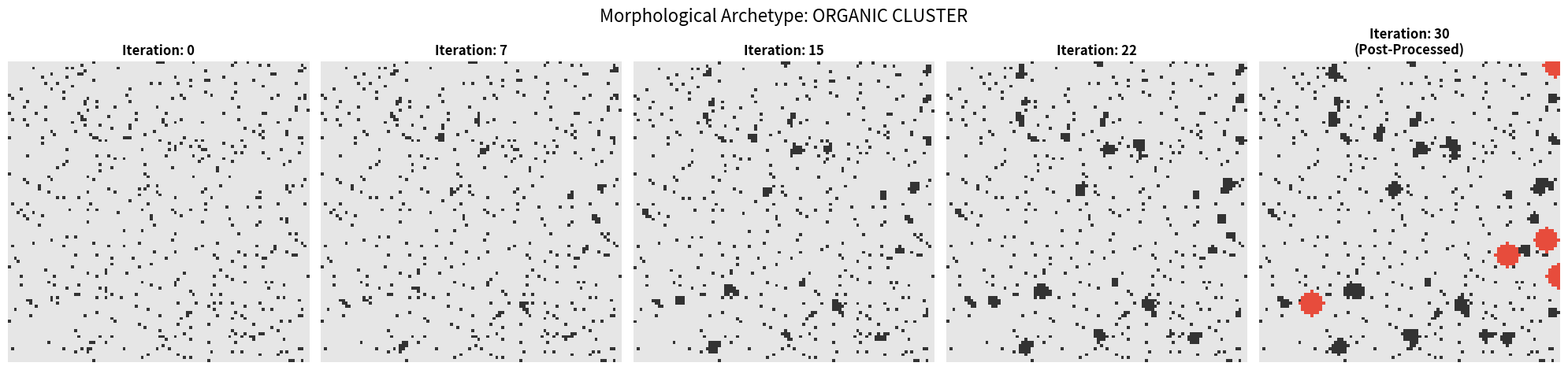

This chart was generated by the following Python code:
import numpy as np
import matplotlib.pyplot as plt
from matplotlib import colors
from scipy.signal import convolve2d
import random

# ==========================================
# 1. CONFIGURATION & PARAMETERS
# ==========================================

# Grid Definitions
GRID_H, GRID_W = 100, 100  # Size of G_c (m x n)

# State Definitions
STATE_A = 0  # Available (Plantable) - Light Gray
STATE_P = 1  # Prohibited (Buildings) - Dark Gray
STATE_V = 2  # Vulnerable (Schools/Hospitals) - Red

# Morphological Archetypes
ARCHETYPES = {
    'organic_cluster': {
        'p_init': 0.05, 'theta': 3, 'alpha': 0.01, 
        'beta': 0.2, 't_max': 30, 'bias_axis': None
    },
    'sparse_suburban': {
        'p_init': 0.02, 'theta': 5, 'alpha': 0.005, 
        'beta': 0.1, 't_max': 40, 'bias_axis': None
    },
    'linear_corridor': {
        'p_init': 0.03, 'theta': 4, 'alpha': 0.02, 
        'beta': 0.15, 't_max': 35, 'bias_axis': 'y' # Biased along Y-axis (vertical strip)
    }
}

# Select Archetype here
CURRENT_ARCHETYPE = 'organic_cluster' 
PARAMS = ARCHETYPES[CURRENT_ARCHETYPE]

# ==========================================
# 2. CORE FUNCTIONS
# ==========================================

def initialize_grid(rows, cols, params):
    """
    Initializes the grid with seed 'P' cells based on density.
    Handles spatial biasing for specific archetypes.
    """
    grid = np.zeros((rows, cols), dtype=int)
    
    # Generate random mask
    random_mask = np.random.random((rows, cols))
    
    # Apply Biasing if required (e.g., Linear Corridor)
    if params.get('bias_axis') == 'y':
        # Create a probability gradient or hard mask centered on the vertical axis
        center_col = cols // 2
        width = cols // 5
        # Only allow seeds in the central strip
        spatial_mask = np.zeros((rows, cols), dtype=bool)
        spatial_mask[:, center_col-width : center_col+width] = True
        
        # Combine random chance with spatial restriction
        seeds = (random_mask < params['p_init']) & spatial_mask
    else:
        # Uniform random seeding
        seeds = random_mask < params['p_init']
        
    grid[seeds] = STATE_P
    return grid

def count_neighbors(grid):
    """
    Counts 'P' neighbors using convolution (Moore Neighborhood).
    """
    # Kernel for 8 neighbors (Moore)
    kernel = np.array([[1, 1, 1],
                       [1, 0, 1],
                       [1, 1, 1]])
    
    # Create a binary mask where P exists (1 if P, 0 otherwise)
    p_mask = (grid == STATE_P).astype(int)
    
    # Convolve to count neighbors
    neighbor_counts = convolve2d(p_mask, kernel, mode='same', boundary='fill', fillvalue=0)
    return neighbor_counts

def ca_step(grid, params):
    """
    Executes one iteration of the CA Transition Rule.
    """
    new_grid = grid.copy()
    rows, cols = grid.shape
    
    # Get neighbor counts
    n_p = count_neighbors(grid)
    
    # Calculate transition probabilities
    # Formula: alpha + beta * (N_P / 8)
    prob_transition = params['alpha'] + params['beta'] * (n_p / 8.0)
    
    # Generate random rolls
    rolls = np.random.random((rows, cols))
    
    # Determine which cells define the criteria:
    # 1. Must currently be empty (State A / 0)
    # 2. Neighbors >= Theta
    # 3. Random roll < Probability
    
    candidates = (grid == STATE_A) & (n_p >= params['theta'])
    transitions = candidates & (rolls < prob_transition)
    
    # Apply transitions
    new_grid[transitions] = STATE_P
    
    return new_grid

def assign_vulnerable_zones(grid, num_zones=3, radius=3):
    """
    Post-process: Places 'V' zones.
    Strategy: Places V zones near the centroid of dense urban clusters,
    overwriting existing P or A cells.
    """
    final_grid = grid.copy()
    rows, cols = grid.shape
    
    # Simple logic: Pick random 'P' cells to serve as "anchors" for V zones
    # (Simulating finding a dense neighborhood)
    p_indices = np.argwhere(final_grid == STATE_P)
    
    if len(p_indices) > 0:
        # Pick 'num_zones' random anchors from existing buildings
        anchors = p_indices[np.random.choice(len(p_indices), size=min(len(p_indices), num_zones), replace=False)]
        
        for r_c, c_c in anchors:
            # Create a circular blob around the anchor
            y, x = np.ogrid[-r_c:rows-r_c, -c_c:cols-c_c]
            mask = x*x + y*y <= radius*radius
            
            # Apply V state within radius (can overwrite P or A)
            final_grid[mask] = STATE_V
            
    return final_grid

# ==========================================
# 3. SIMULATION LOOP & VISUALIZATION
# ==========================================

def run_simulation():
    # 1. Init
    G_c = initialize_grid(GRID_H, GRID_W, PARAMS)
    t_max = PARAMS['t_max']
    
    # Checkpoints for visualization
    checkpoints = {
        0: None, 
        t_max // 4: None, 
        t_max // 2: None, 
        (3 * t_max) // 4: None, 
        t_max: None
    }
    
    # Store Initial State
    checkpoints[0] = G_c.copy()
    
    # 2. Iterate
    print(f"Starting Simulation: {CURRENT_ARCHETYPE} (T={t_max})")
    for t in range(1, t_max + 1):
        G_c = ca_step(G_c, PARAMS)
        
        if t in checkpoints:
            checkpoints[t] = G_c.copy()
            
    # 3. Post-Process (Assign V)
    # Apply only to the final frame
    final_grid = assign_vulnerable_zones(checkpoints[t_max], num_zones=5, radius=4)
    checkpoints[t_max] = final_grid # Update final frame with V zones
    
    # 4. Visualization
    plot_results(checkpoints)

def plot_results(checkpoints):
    """
    Plots the grid at specific time steps.
    """
    # Color Map Definition
    # 0: A (Light Gray), 1: P (Dark Gray), 2: V (Red)
    cmap = colors.ListedColormap(['#E6E6E6', '#333333', '#E74C3C'])
    bounds = [-0.5, 0.5, 1.5, 2.5]
    norm = colors.BoundaryNorm(bounds, cmap.N)
    
    sorted_keys = sorted(checkpoints.keys())
    fig, axes = plt.subplots(1, 5, figsize=(20, 5))
    
    for i, t in enumerate(sorted_keys):
        ax = axes[i]
        grid = checkpoints[t]
        
        # Plot matrix
        ax.imshow(grid, cmap=cmap, norm=norm, interpolation='nearest')
        
        # Styling
        title = f"Iteration: {t}"
        if i == len(sorted_keys) - 1:
            title += "\n(Post-Processed)"
        
        ax.set_title(title, fontsize=12, fontweight='bold')
        ax.axis('off') # Hide axis ticks
        
        # Save individual frames (Optional)
        # plt.imsave(f'frame_{t}.png', grid, cmap=cmap)

    plt.suptitle(f"Morphological Archetype: {CURRENT_ARCHETYPE.replace('_', ' ').upper()}", fontsize=16)
    plt.tight_layout()
    plt.show()

if __name__ == "__main__":
    run_simulation()
